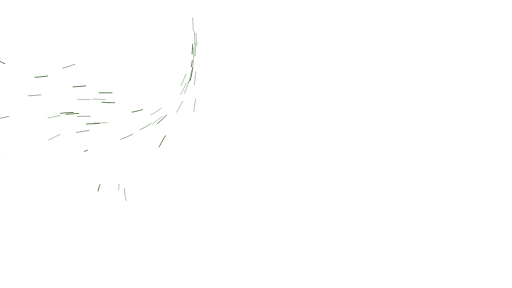
t = 0.00 s
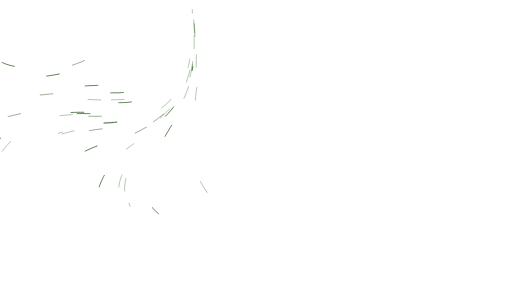
t = 1.67 s
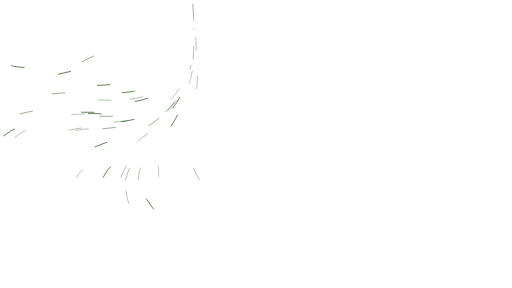
t = 3.33 s
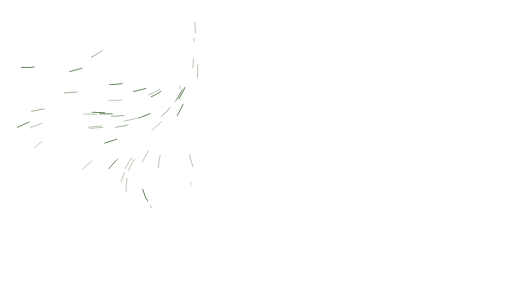
t = 5.00 s
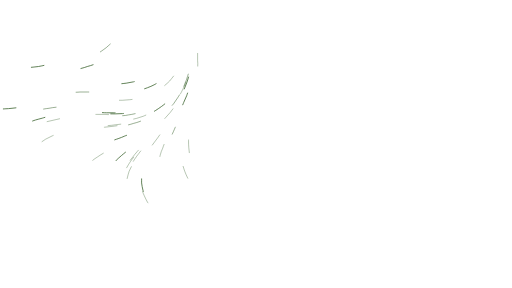
t = 6.67 s
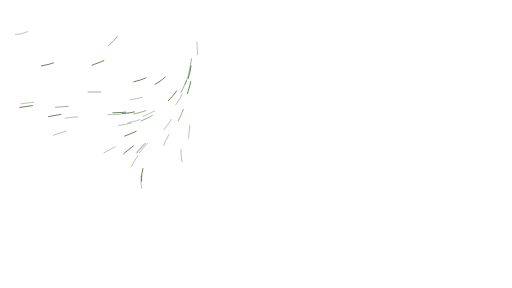
t = 8.33 s

The animated SVG that drew these frames (rendered in a browser with its animation timeline set to each time). Animation: 1 CSS @keyframes rule; frames cover the first 8.33 s, repeats indefinitely.

<svg xmlns="http://www.w3.org/2000/svg" viewBox="0 0 1920 1080" preserveAspectRatio="xMidYMid slice" fill="none" stroke-linecap="round"><style>path{stroke-dasharray:46 554;animation:f linear infinite}@keyframes f{to{stroke-dashoffset:-600}}@media(prefers-reduced-motion:reduce){path{animation:none;stroke-dasharray:none;opacity:0}}</style><path d="M217 480C222 479 235 475 244 473C253 472 261 470 270 469C279 467 288 466 297 465C306 465 315 464 324 463C333 463 342 462 351 462C360 461 369 461 378 461C387 460 396 460 405 460C414 459 423 458 432 458C441 457 450 456 459 455C468 453 477 452 485 450C494 448 503 446 512 444C520 441 529 439 537 436C546 432 554 429 562 425C570 421 578 417 586 412C593 407 601 402 608 397C615 391 622 385 629 379C635 373 641 366 647 360C653 353 659 346 664 338C669 331 673 323 678 315C682 307 686 299 690 291C693 283 696 274 699 266C702 257 704 249 706 240C709 231 711 218 712 213" pathLength="600" stroke="#2e5921" stroke-width="1.3" style="animation-duration:27.9s;animation-delay:-6.2s"/><path d="M78 479C82 478 94 472 102 468C111 464 119 461 127 458C136 455 145 452 153 450C162 447 171 445 179 443C188 441 197 439 206 437C215 436 223 434 232 433C241 432 250 431 259 431C268 430 277 429 286 429C295 429 304 428 313 428C322 428 331 428 340 428C349 429 358 429 367 429C376 429 385 429 394 429C403 430 412 430 421 429C430 429 439 429 448 429C457 428 466 427 475 426C484 425 493 424 502 422C511 421 519 418 528 416C537 413 545 411 554 407C562 404 570 400 578 396C586 392 594 387 601 382C609 377 616 372 623 366C629 360 636 353 642 347C648 340 656 329 659 326" pathLength="600" stroke="#2e5921" stroke-width="1.3" style="animation-duration:22.9s;animation-delay:-4.0s"/><path d="M288 664C290 660 298 649 304 642C310 635 316 629 322 623C329 616 336 610 343 605C350 599 357 594 365 589C372 584 380 579 387 575C395 570 403 566 411 562C419 557 427 553 435 549C443 545 451 541 459 537C467 533 475 529 483 525C491 521 499 516 507 512C515 508 523 503 530 499C538 494 546 489 553 484C561 479 568 474 575 469C582 463 590 458 596 452C603 446 610 440 616 434C623 427 629 421 635 414C641 408 647 401 652 393C658 386 663 379 668 371C673 364 677 356 681 348C685 340 689 332 693 324C696 315 700 307 702 298C705 290 708 281 710 272C712 264 715 250 716 246" pathLength="600" stroke="#2e5921" stroke-width="1.3" style="animation-duration:20.4s;animation-delay:-16.6s"/><path d="M717 691C715 687 708 676 704 668C700 660 696 651 693 643C690 634 687 626 685 617C683 608 681 599 680 590C679 582 679 573 679 564C679 555 680 546 680 537C681 528 683 519 684 510C686 501 688 492 690 483C692 475 694 466 696 457C699 449 701 440 703 431C706 423 708 414 710 405C713 396 715 388 717 379C719 370 721 361 723 353C724 344 726 335 728 326C729 317 730 308 731 299C732 290 733 281 734 272C735 263 735 254 736 245C736 236 736 227 736 218C737 209 736 200 736 191C736 182 736 173 735 164C735 155 735 146 734 138C734 129 733 120 732 111C732 102 731 88 730 84" pathLength="600" stroke="#2e5921" stroke-width="1.3" style="animation-duration:15.9s;animation-delay:-25.8s"/><path d="M317 568C321 566 333 560 341 557C349 553 358 550 366 547C375 543 383 540 392 537C400 534 409 531 417 529C426 526 434 523 443 520C451 517 460 514 468 510C476 507 485 504 493 500C501 497 510 493 518 489C526 485 534 481 542 477C550 473 557 468 565 463C572 458 580 453 587 448C594 442 601 437 608 431C615 425 622 419 628 412C634 406 640 399 646 392C652 385 657 378 662 371C667 363 672 356 677 348C681 340 685 332 689 324C693 316 696 307 699 299C702 291 705 282 707 273C710 265 712 256 713 247C715 238 717 229 718 220C719 211 720 202 721 194C722 185 722 171 722 167" pathLength="600" stroke="#2e5921" stroke-width="2.8" style="animation-duration:26.4s;animation-delay:-24.9s"/><path d="M368 716C369 711 372 698 376 690C379 682 383 673 387 665C391 657 396 650 401 642C406 635 412 628 418 621C424 614 430 608 436 601C442 595 449 589 456 583C463 577 470 571 477 566C484 560 491 554 498 549C505 543 512 538 519 532C526 527 533 521 540 516C548 510 555 505 561 499C568 493 575 487 582 481C589 476 595 469 602 463C608 457 615 451 621 444C627 437 633 431 639 424C644 417 650 410 655 402C660 395 665 387 670 380C675 372 679 364 683 356C687 348 691 340 694 332C698 323 701 315 704 306C707 298 709 289 711 280C714 272 715 263 717 254C719 245 720 232 721 227" pathLength="600" stroke="#2e5921" stroke-width="2.8" style="animation-duration:26.4s;animation-delay:-25.4s"/><path d="M63 481C67 479 79 473 87 470C96 466 104 462 112 459C121 456 129 453 138 450C146 448 155 445 164 443C172 441 181 439 190 437C199 435 208 434 217 432C226 431 235 430 243 429C252 428 261 427 270 427C279 426 288 426 297 426C306 426 315 425 324 426C333 426 342 426 351 426C360 426 369 426 378 427C387 427 396 427 405 427C414 427 423 427 432 427C441 427 450 426 459 426C468 425 477 424 486 423C495 421 504 420 513 418C521 416 530 413 539 411C547 408 556 405 564 401C572 397 580 393 588 389C596 384 603 379 610 374C618 368 624 362 631 356C637 350 646 340 649 337" pathLength="600" stroke="#2e5921" stroke-width="2.8" style="animation-duration:24.7s;animation-delay:-7.7s"/><path d="M646 503C648 499 653 487 657 478C661 470 665 462 668 454C672 446 676 438 680 429C683 421 687 413 690 404C694 396 697 388 700 379C703 371 706 362 708 354C711 345 714 336 716 328C718 319 720 310 722 301C723 292 725 284 726 275C727 266 728 257 729 248C730 239 731 230 731 221C731 212 732 203 732 194C732 185 732 176 732 167C732 158 731 149 731 140C731 131 730 122 730 113C729 104 728 95 728 86C727 77 727 68 726 59C725 50 725 41 724 32C724 23 723 14 723 5C722 -4 722 -13 722 -22C721 -31 721 -40 721 -49C721 -58 722 -67 722 -76C723 -85 724 -98 724 -103" pathLength="600" stroke="#2e5921" stroke-width="1.8" style="animation-duration:14.1s;animation-delay:-7.0s"/><path d="M-15 631C-14 627 -11 614 -8 605C-5 597 -2 588 2 580C6 572 11 565 16 557C22 550 27 543 34 537C40 530 46 524 53 518C60 512 67 507 75 502C82 497 90 492 98 488C106 483 114 480 122 476C130 472 139 469 147 466C155 463 164 460 173 457C181 455 190 453 199 451C208 449 216 447 225 445C234 444 243 443 252 442C261 441 270 440 279 439C288 439 297 438 306 438C315 438 324 438 333 438C342 438 351 438 360 438C369 438 378 438 387 438C396 438 405 438 414 438C423 438 432 437 441 437C450 436 459 436 468 435C477 434 486 432 495 431C503 429 516 426 521 425" pathLength="600" stroke="#2e5921" stroke-width="1.3" style="animation-duration:15.1s;animation-delay:-0.0s"/><path d="M96 339C101 339 114 339 123 339C132 338 141 338 150 337C159 336 168 336 177 335C186 334 195 333 204 332C213 331 222 330 231 330C240 329 249 328 258 327C267 326 276 326 285 325C294 324 303 324 311 323C320 322 329 322 338 321C347 321 356 321 365 320C374 320 383 319 392 319C401 318 410 318 419 317C428 317 437 316 446 315C455 314 464 313 473 312C482 310 491 309 500 307C508 305 517 303 526 300C534 297 543 294 551 290C559 287 567 283 575 278C583 273 590 268 597 263C604 257 611 251 617 245C623 238 629 231 634 224C640 217 645 209 649 201C653 193 659 181 660 177" pathLength="600" stroke="#2e5921" stroke-width="2.8" style="animation-duration:22.6s;animation-delay:-6.5s"/><path d="M-7 586C-5 582 1 570 6 563C11 555 17 548 23 541C29 534 35 528 42 522C49 516 56 511 63 505C70 500 78 495 86 491C94 486 102 482 110 478C118 474 126 471 134 467C143 464 151 461 160 458C168 456 177 453 186 451C195 449 203 447 212 445C221 444 230 442 239 441C248 440 257 439 266 438C275 437 284 437 293 437C302 436 311 436 320 436C329 436 338 436 347 436C356 436 365 436 374 436C383 436 392 436 401 436C410 436 419 436 428 436C437 435 446 435 455 434C464 434 473 433 481 431C490 430 499 428 508 426C517 424 525 422 534 419C543 417 555 411 559 410" pathLength="600" stroke="#2e5921" stroke-width="1.8" style="animation-duration:24.4s;animation-delay:-13.7s"/><path d="M-35 246C-31 249 -20 257 -13 262C-5 266 3 270 12 274C20 277 29 280 37 282C46 285 55 287 64 288C73 289 82 290 91 290C99 291 109 291 118 291C126 290 135 290 144 289C153 288 162 287 171 286C180 285 189 283 198 282C207 280 216 279 224 277C233 275 242 273 251 271C260 269 268 267 277 264C286 262 294 260 303 257C312 255 320 252 329 249C337 247 346 244 354 241C363 238 371 235 380 231C388 228 396 224 404 220C412 216 421 212 428 208C436 203 444 199 451 194C459 188 466 183 473 177C480 171 486 165 493 159C499 152 505 145 510 138C515 131 522 119 525 116" pathLength="600" stroke="#2e5921" stroke-width="2.8" style="animation-duration:23.6s;animation-delay:-6.7s"/><path d="M432 535C436 534 448 529 457 525C465 522 473 518 481 514C490 511 498 507 506 503C514 499 522 495 530 490C538 486 545 481 553 477C561 472 568 467 576 462C583 456 590 451 597 445C604 440 611 434 617 427C624 421 630 415 636 408C642 401 648 394 653 387C659 380 664 373 669 365C673 358 678 350 682 342C686 334 690 326 694 317C697 309 700 300 703 292C706 283 708 275 710 266C712 257 714 248 716 240C717 231 719 222 720 213C721 204 721 195 722 186C723 177 723 168 723 159C723 150 723 141 723 132C723 123 723 114 723 105C723 96 722 87 722 78C721 69 721 56 721 51" pathLength="600" stroke="#2e5921" stroke-width="1.3" style="animation-duration:26.3s;animation-delay:-6.6s"/><path d="M82 675C83 670 85 657 87 648C89 639 92 631 95 622C99 614 103 606 107 598C112 590 117 583 122 576C128 569 134 562 141 556C147 550 154 544 161 539C169 533 176 529 184 524C192 520 200 516 208 512C216 508 225 505 233 502C242 500 251 497 259 495C268 493 277 491 286 489C294 488 303 486 312 485C321 484 330 483 339 482C348 481 357 480 366 479C375 478 384 478 393 477C402 476 411 475 420 474C429 473 438 472 446 470C455 469 464 467 473 466C482 464 491 462 499 459C508 457 517 454 525 451C533 448 542 445 550 441C558 437 566 433 574 429C582 424 593 416 597 414" pathLength="600" stroke="#2e5921" stroke-width="1.3" style="animation-duration:19.2s;animation-delay:-25.0s"/><path d="M474 559C477 557 488 549 496 543C503 538 510 533 518 528C525 522 532 517 539 512C547 506 554 501 561 495C568 490 575 484 582 478C588 472 595 466 602 460C608 454 615 448 621 441C627 434 633 428 639 421C644 414 650 407 655 399C660 392 665 385 670 377C675 369 679 361 683 353C687 345 691 337 695 329C698 321 701 312 704 304C707 295 709 286 711 278C714 269 715 260 717 251C719 242 720 233 721 224C722 216 723 207 724 198C724 189 725 180 725 171C725 162 725 153 725 144C725 135 725 126 725 117C724 108 724 99 724 90C723 81 723 72 722 63C722 54 721 40 721 36" pathLength="600" stroke="#2e5921" stroke-width="1.3" style="animation-duration:15.7s;animation-delay:-13.7s"/><path d="M219 500C223 498 236 494 245 492C254 489 262 487 271 486C280 484 289 482 298 481C307 480 316 479 325 478C334 477 343 476 352 475C360 475 369 474 378 473C387 473 396 472 405 471C414 470 423 470 432 468C441 467 450 466 459 465C468 463 477 461 485 459C494 457 503 455 512 453C520 450 529 447 537 444C545 440 554 437 562 433C570 429 578 424 585 419C593 415 600 409 607 404C614 398 621 393 628 386C634 380 641 374 646 367C652 360 658 353 663 345C668 338 673 330 677 323C682 315 686 307 689 298C693 290 696 282 699 273C702 265 704 256 707 247C709 239 711 225 712 221" pathLength="600" stroke="#2e5921" stroke-width="1.3" style="animation-duration:14.0s;animation-delay:-25.6s"/><path d="M574 626C575 622 577 608 579 600C581 591 584 582 587 574C591 566 594 557 598 549C602 541 606 533 611 525C615 517 620 510 624 502C629 494 634 487 638 479C643 471 647 463 652 456C657 448 661 440 665 432C670 424 674 416 678 408C682 400 686 392 689 384C693 376 696 367 700 359C703 350 706 342 708 333C711 325 713 316 715 307C718 298 719 290 721 281C723 272 724 263 725 254C726 245 727 236 728 227C729 218 729 209 729 200C730 191 730 182 730 173C730 164 730 155 729 146C729 137 729 128 728 119C728 110 728 101 727 92C727 83 726 74 725 65C725 56 724 43 724 38" pathLength="600" stroke="#2e5921" stroke-width="2.8" style="animation-duration:22.9s;animation-delay:-25.8s"/><path d="M519 674C519 669 520 656 522 647C524 638 526 630 529 621C532 613 536 604 540 596C544 588 548 580 553 573C557 565 562 557 567 550C572 542 578 535 583 528C588 521 594 514 599 506C605 499 610 492 616 485C621 478 627 471 632 463C637 456 642 449 647 441C652 434 657 426 662 419C667 411 671 403 675 395C680 387 684 379 688 371C691 363 695 355 698 346C701 338 704 329 707 321C710 312 712 303 714 295C716 286 718 277 720 268C721 259 723 251 724 242C725 233 726 224 726 215C727 206 727 197 728 188C728 179 728 170 728 161C728 152 728 143 728 134C727 125 727 111 727 107" pathLength="600" stroke="#2e5921" stroke-width="1.3" style="animation-duration:14.3s;animation-delay:-25.2s"/><path d="M-9 409C-4 409 10 409 19 408C27 408 36 407 45 406C54 405 63 404 72 403C81 402 90 401 99 399C108 398 117 397 126 395C135 394 144 393 152 392C161 391 170 389 179 388C188 387 197 386 206 385C215 385 224 384 233 383C242 383 251 382 260 382C269 381 278 381 287 381C296 381 305 381 314 381C323 381 332 382 341 382C350 382 359 383 368 383C377 383 386 384 395 384C404 385 413 385 422 385C431 385 440 385 449 385C458 385 467 385 476 384C485 383 494 382 503 381C512 379 520 378 529 376C538 373 546 371 555 368C563 364 572 361 580 357C588 353 599 345 603 343" pathLength="600" stroke="#2e5921" stroke-width="2.8" style="animation-duration:16.6s;animation-delay:-27.1s"/><path d="M488 774C487 770 481 758 479 749C476 741 475 732 474 723C473 714 472 705 473 696C473 687 475 678 477 669C479 660 481 652 484 643C488 635 491 627 496 619C500 611 505 603 509 596C514 588 520 581 525 574C531 566 536 559 542 553C548 546 554 539 560 532C566 526 572 519 578 512C584 506 590 499 596 492C602 486 608 479 614 472C620 465 626 458 631 451C637 444 642 437 647 430C653 422 658 415 662 407C667 400 672 392 676 384C681 376 685 368 688 360C692 352 696 343 699 335C702 327 705 318 708 309C710 301 713 292 715 283C717 275 718 266 720 257C721 248 723 235 723 230" pathLength="600" stroke="#2e5921" stroke-width="1.3" style="animation-duration:21.9s;animation-delay:-19.0s"/><path d="M263 624C266 621 276 612 283 606C290 600 297 595 304 590C312 584 320 580 327 575C335 571 343 567 351 563C360 559 368 556 376 552C384 549 393 545 401 542C410 539 418 536 426 532C435 529 443 526 452 523C460 519 468 516 477 513C485 509 493 505 501 502C509 498 517 494 525 490C533 485 541 481 549 477C557 472 564 467 572 462C579 457 586 452 594 446C601 440 607 435 614 428C621 422 627 416 633 409C639 403 645 396 651 389C656 382 661 374 666 367C671 359 676 352 680 344C684 336 688 328 692 319C696 311 699 303 702 294C704 286 707 277 709 268C711 260 714 246 715 242" pathLength="600" stroke="#2e5921" stroke-width="1.8" style="animation-duration:17.7s;animation-delay:-6.2s"/><path d="M-43 568C-41 565 -33 554 -27 547C-21 540 -15 533 -8 527C-2 521 5 516 13 510C20 505 27 500 35 495C42 490 50 486 58 481C66 477 74 473 82 470C91 466 99 462 107 459C116 456 124 453 133 450C141 448 150 445 159 443C168 440 176 438 185 437C194 435 203 433 212 432C221 430 229 429 238 428C247 427 256 426 265 426C274 425 283 425 292 425C301 424 310 424 319 424C328 424 337 425 346 425C355 425 364 425 373 425C382 426 391 426 400 426C409 426 418 426 427 426C436 426 445 426 454 425C463 424 472 424 481 422C490 421 499 420 508 418C517 416 530 412 534 411" pathLength="600" stroke="#2e5921" stroke-width="2.8" style="animation-duration:16.9s;animation-delay:-15.8s"/><path d="M61 390C66 390 79 389 88 388C97 387 106 386 115 385C124 384 133 383 142 382C151 381 160 380 169 379C178 378 186 377 195 376C204 375 213 374 222 373C231 373 240 372 249 372C258 371 267 371 276 371C285 371 294 370 303 370C312 370 321 371 330 371C339 371 348 371 357 372C366 372 375 372 384 373C393 373 402 373 411 374C420 374 429 374 438 374C447 374 456 374 465 373C474 373 483 372 492 371C501 370 510 368 519 367C528 365 536 362 545 360C553 357 562 354 570 350C578 346 586 342 594 337C602 333 609 328 616 322C623 316 630 310 636 304C642 297 650 286 653 283" pathLength="600" stroke="#2e5921" stroke-width="1.3" style="animation-duration:14.7s;animation-delay:-21.5s"/><path d="M596 661C596 657 594 644 594 635C594 626 594 617 596 608C597 599 599 590 601 581C603 573 606 564 610 556C613 547 616 539 620 531C624 523 628 515 632 507C636 499 640 491 645 483C649 475 653 467 657 459C662 451 666 443 670 435C674 427 678 419 682 411C685 402 689 394 692 386C696 378 699 369 702 361C705 352 708 344 710 335C713 326 715 318 717 309C719 300 721 291 723 282C724 274 725 265 726 256C728 247 728 238 729 229C730 220 730 211 730 202C731 193 731 184 731 175C731 166 731 157 730 148C730 139 730 130 729 121C729 112 728 103 728 94C727 85 726 71 726 67" pathLength="600" stroke="#2e5921" stroke-width="1.3" style="animation-duration:23.8s;animation-delay:-20.0s"/><path d="M261 503C265 502 278 499 287 497C296 495 305 494 314 492C322 491 331 490 340 489C349 487 358 486 367 485C376 484 385 483 394 482C403 481 412 480 421 479C430 478 439 477 447 475C456 474 465 472 474 470C483 468 491 466 500 463C509 461 517 458 526 455C534 451 542 448 551 444C559 440 567 436 574 431C582 427 590 422 597 417C604 412 611 406 618 400C625 394 632 388 638 381C644 375 650 368 655 361C661 354 666 346 671 339C675 331 680 323 684 315C688 307 691 299 695 290C698 282 701 273 703 265C706 256 708 247 710 239C712 230 713 221 715 212C716 203 717 190 718 185" pathLength="600" stroke="#2e5921" stroke-width="1.8" style="animation-duration:21.0s;animation-delay:-0.9s"/><path d="M455 680C457 675 460 662 463 654C467 646 470 637 475 629C479 621 484 614 489 606C494 599 499 592 505 585C510 578 516 571 522 564C528 557 534 551 540 544C546 538 553 531 559 525C565 518 572 512 578 505C584 499 590 492 597 486C603 479 609 473 615 466C621 459 626 452 632 445C638 438 643 431 649 424C654 416 659 409 664 401C668 394 673 386 677 378C682 370 686 362 689 354C693 346 697 338 700 329C703 321 706 312 708 303C711 295 713 286 715 277C717 269 719 260 720 251C721 242 723 233 724 224C724 215 725 206 726 197C726 188 726 179 727 170C727 161 727 148 727 143" pathLength="600" stroke="#2e5921" stroke-width="1.3" style="animation-duration:15.5s;animation-delay:-25.7s"/><path d="M190 492C194 490 207 485 216 483C224 480 233 478 242 476C251 474 259 473 268 471C277 470 286 469 295 468C304 467 313 466 322 465C331 465 340 464 349 464C358 463 367 463 376 463C385 462 394 462 403 461C412 461 421 460 430 459C439 458 448 457 457 456C465 455 474 454 483 452C492 450 501 448 509 446C518 443 527 441 535 437C544 434 552 431 560 427C568 423 576 419 584 414C592 409 599 404 606 399C613 394 620 388 627 382C633 376 640 369 646 362C652 355 657 348 662 341C667 334 672 326 677 318C681 310 685 302 689 294C692 286 696 277 698 269C701 260 705 247 706 243" pathLength="600" stroke="#2e5921" stroke-width="2.8" style="animation-duration:15.8s;animation-delay:-19.3s"/><path d="M482 776C481 772 475 759 473 751C471 742 469 733 468 724C467 715 467 706 468 697C468 688 470 679 472 670C474 662 477 653 480 645C483 636 487 628 491 620C495 612 500 605 505 597C510 590 515 582 521 575C526 568 532 561 538 554C544 548 550 541 556 534C562 528 568 521 574 514C581 508 587 501 593 495C599 488 605 481 611 474C617 468 622 461 628 454C634 447 639 440 645 432C650 425 655 418 660 410C665 403 669 395 674 387C678 379 683 371 686 363C690 355 694 347 697 338C700 330 704 322 706 313C709 304 711 296 713 287C716 278 717 269 719 261C721 252 722 238 723 234" pathLength="600" stroke="#2e5921" stroke-width="1.3" style="animation-duration:26.5s;animation-delay:-1.0s"/><path d="M594 802C591 799 581 789 575 783C570 776 564 769 559 761C554 754 549 746 545 738C542 730 539 721 536 713C534 704 532 695 531 686C531 677 531 668 531 659C532 650 534 641 536 632C538 624 541 615 544 607C547 598 551 590 555 582C559 574 564 566 568 559C573 551 578 543 583 536C588 528 593 521 599 514C604 507 609 499 614 492C620 485 625 477 630 470C635 463 641 455 646 448C651 440 655 433 660 425C665 418 669 410 674 402C678 394 682 386 686 378C690 370 693 361 697 353C700 345 703 336 706 328C709 319 711 310 713 302C716 293 718 284 719 275C721 267 723 253 723 249" pathLength="600" stroke="#2e5921" stroke-width="2.8" style="animation-duration:26.4s;animation-delay:-24.1s"/><path d="M445 712C445 708 446 694 448 685C450 676 453 668 456 659C459 651 463 643 467 635C471 627 476 619 481 611C486 604 491 597 497 590C502 583 508 576 514 569C520 562 526 556 532 549C539 543 545 536 551 530C558 524 564 517 570 511C577 505 583 498 589 492C596 485 602 479 608 472C614 465 620 459 626 452C631 445 637 438 643 431C648 424 653 416 658 409C663 401 668 394 672 386C677 378 681 370 685 362C689 354 693 346 696 337C700 329 703 321 705 312C708 303 711 295 713 286C715 277 717 268 718 260C720 251 721 242 722 233C723 224 724 215 725 206C726 197 726 184 726 179" pathLength="600" stroke="#2e5921" stroke-width="1.3" style="animation-duration:27.9s;animation-delay:-26.7s"/><path d="M353 638C356 635 365 625 371 619C378 612 384 606 391 601C398 595 406 590 413 584C420 579 428 574 435 569C443 564 450 559 458 555C465 550 473 545 481 540C488 536 496 531 504 526C511 521 519 516 526 512C534 507 541 502 549 496C556 491 563 486 570 480C578 475 585 469 591 463C598 457 605 451 611 445C618 439 624 432 630 426C636 419 642 412 648 405C653 398 658 391 663 383C668 376 673 368 677 360C682 352 686 344 690 336C693 328 697 319 700 311C703 303 706 294 708 285C711 277 713 268 714 259C716 250 718 241 719 232C720 224 721 215 722 206C723 197 724 183 724 179" pathLength="600" stroke="#2e5921" stroke-width="2.8" style="animation-duration:24.7s;animation-delay:-11.7s"/><path d="M430 526C435 524 447 520 456 517C464 513 473 510 481 507C489 503 498 500 506 496C514 492 522 488 530 484C538 480 546 476 554 471C561 466 569 462 576 456C584 451 591 446 598 440C605 435 612 429 618 423C625 416 631 410 637 403C643 397 649 390 654 382C660 375 665 368 670 360C674 353 679 345 683 337C687 329 691 321 694 312C698 304 701 295 703 287C706 278 709 270 711 261C713 252 714 243 716 234C717 226 719 217 720 208C721 199 721 190 722 181C722 172 723 163 723 154C723 145 723 136 723 127C723 118 723 109 722 100C722 91 722 82 721 73C721 64 720 50 720 46" pathLength="600" stroke="#2e5921" stroke-width="1.8" style="animation-duration:17.5s;animation-delay:-20.4s"/><path d="M28 394C33 394 46 394 55 393C64 393 73 392 82 391C91 390 100 389 109 388C118 387 127 386 136 385C145 384 154 383 163 381C172 380 181 379 190 379C199 378 208 377 217 376C225 375 234 375 243 374C252 374 261 373 270 373C279 373 288 373 297 373C306 373 315 373 324 373C333 373 342 373 351 374C360 374 369 374 378 375C387 375 396 375 405 376C414 376 423 376 432 376C441 376 450 376 459 376C468 375 477 375 486 374C495 373 504 372 513 370C522 368 531 366 539 364C548 361 556 358 565 355C573 351 581 347 589 343C597 338 604 333 611 328C619 323 628 313 632 310" pathLength="600" stroke="#2e5921" stroke-width="1.3" style="animation-duration:26.4s;animation-delay:-11.2s"/><path d="M569 780C567 776 558 766 553 758C549 750 544 742 541 734C537 726 534 717 532 709C530 700 529 691 529 682C528 673 528 664 530 655C531 646 532 637 535 628C537 620 540 611 544 603C547 595 551 587 555 579C559 571 564 563 569 555C574 548 579 540 584 533C589 525 594 518 600 511C605 504 610 496 616 489C621 482 626 475 632 467C637 460 642 453 647 445C652 438 657 430 661 422C666 415 671 407 675 399C679 391 683 383 687 375C691 367 694 358 698 350C701 342 704 333 707 325C709 316 712 307 714 299C716 290 718 281 720 272C721 263 723 254 724 246C725 237 726 223 726 219" pathLength="600" stroke="#2e5921" stroke-width="1.3" style="animation-duration:17.3s;animation-delay:-11.3s"/><path d="M-80 599C-78 595 -72 583 -67 576C-62 568 -57 561 -51 554C-46 547 -39 540 -33 534C-26 528 -19 522 -12 516C-5 511 2 506 10 501C17 496 25 491 33 487C41 482 49 478 57 474C65 470 73 467 81 463C90 460 98 457 107 454C115 451 124 448 132 445C141 443 150 440 158 438C167 436 176 434 185 432C193 430 202 429 211 428C220 426 229 425 238 424C247 423 256 423 265 422C274 422 283 421 292 421C301 421 310 421 319 421C328 421 337 421 346 421C355 421 364 422 373 422C382 422 391 423 400 423C409 423 418 423 427 423C436 423 445 422 454 422C463 421 476 420 481 420" pathLength="600" stroke="#2e5921" stroke-width="2.8" style="animation-duration:26.4s;animation-delay:-15.6s"/><path d="M779 726C777 722 770 711 765 704C760 696 755 688 751 680C746 673 742 665 738 657C734 649 730 641 727 632C723 624 720 615 718 607C715 598 713 589 711 581C710 572 709 563 708 554C707 545 707 536 707 527C707 518 708 509 709 500C709 491 711 482 712 473C713 464 714 455 716 446C717 437 719 429 720 420C722 411 723 402 725 393C726 384 728 375 729 366C731 358 732 349 733 340C734 331 735 322 736 313C737 304 738 295 738 286C739 277 739 268 739 259C740 250 740 241 740 232C740 223 740 214 740 205C739 196 739 187 739 178C738 169 738 160 737 151C736 142 735 129 735 124" pathLength="600" stroke="#2e5921" stroke-width="1.3" style="animation-duration:18.9s;animation-delay:-17.4s"/><path d="M750 652C748 648 742 636 739 627C736 619 733 611 730 602C727 593 725 585 723 576C721 567 720 558 719 549C718 540 718 531 718 522C717 513 718 504 718 495C718 486 719 477 720 468C721 459 722 451 723 442C724 433 726 424 727 415C728 406 729 397 731 388C732 379 733 370 734 361C735 352 736 343 737 334C738 326 739 317 739 308C740 299 740 290 741 281C741 272 741 263 741 254C742 245 742 236 741 227C741 218 741 209 741 200C740 191 740 182 739 173C739 164 738 155 738 146C737 137 736 128 735 119C735 110 734 101 733 92C732 83 732 74 731 65C730 56 729 43 729 38" pathLength="600" stroke="#2e5921" stroke-width="1.3" style="animation-duration:24.3s;animation-delay:-9.4s"/><path d="M70 363C74 363 88 363 97 363C106 362 115 362 124 361C133 360 142 360 151 359C160 358 169 357 178 356C187 355 195 355 204 354C213 353 222 352 231 352C240 351 249 350 258 350C267 349 276 349 285 349C294 348 303 348 312 348C321 348 330 348 339 348C348 348 357 348 366 348C375 348 384 348 393 348C402 348 411 349 420 348C429 348 438 348 447 348C456 347 465 347 474 346C483 345 492 344 501 343C510 341 519 339 527 337C536 335 545 332 553 329C562 326 570 322 578 318C586 314 593 309 601 304C608 299 615 293 622 287C628 281 634 274 640 267C646 260 653 249 656 245" pathLength="600" stroke="#2e5921" stroke-width="2.8" style="animation-duration:24.2s;animation-delay:-11.8s"/><path d="M50 130C54 129 68 129 77 127C85 125 94 122 103 119C111 115 119 111 126 106C134 102 141 96 148 90C154 84 160 77 166 70C171 63 176 55 180 47C184 39 188 31 190 22C193 14 195 5 197 -4C198 -13 199 -22 200 -31C200 -40 201 -49 200 -58C200 -67 200 -76 199 -85C199 -94 198 -103 198 -112C197 -121 196 -130 196 -139C195 -148 195 -157 195 -166C195 -175 195 -184 195 -193C196 -202 197 -211 198 -220C200 -229 202 -237 204 -246C206 -255 209 -263 213 -272C216 -280 220 -288 225 -296C229 -303 235 -311 240 -318C246 -325 252 -332 258 -338C264 -345 271 -351 278 -356C285 -362 296 -369 300 -372" pathLength="600" stroke="#2e5921" stroke-width="1.3" style="animation-duration:16.8s;animation-delay:-8.7s"/><path d="M-24 216C-20 219 -9 226 -1 230C7 234 16 238 24 241C33 244 41 246 50 248C59 250 68 251 77 252C86 253 95 253 104 253C113 253 122 252 131 251C140 250 149 249 157 247C166 245 175 243 184 241C192 238 201 236 210 233C218 230 227 227 235 223C243 220 251 216 259 212C267 208 275 203 283 199C290 194 298 189 305 183C312 178 319 172 326 166C332 160 339 153 344 146C350 139 355 132 360 125C365 117 369 109 373 101C376 92 379 84 381 75C384 66 385 57 386 49C387 40 387 30 386 22C386 13 385 4 383 -5C381 -14 379 -23 376 -31C374 -40 368 -53 367 -57" pathLength="600" stroke="#2e5921" stroke-width="2.8" style="animation-duration:27.8s;animation-delay:-27.8s"/><path d="M-54 453C-49 452 -36 451 -27 449C-18 448 -9 446 -1 444C8 442 17 440 26 438C35 437 43 434 52 432C61 430 70 428 78 426C87 424 96 422 105 420C114 418 122 417 131 415C140 413 149 411 158 410C167 408 176 407 184 406C193 404 202 403 211 402C220 401 229 401 238 400C247 399 256 399 265 399C274 398 283 398 292 398C301 398 310 398 319 398C328 398 337 399 346 399C355 399 364 400 373 400C382 401 391 401 400 401C409 402 418 402 427 402C436 402 445 402 454 402C463 401 472 401 481 400C490 399 499 398 508 396C517 395 525 393 534 390C543 388 555 383 560 382" pathLength="600" stroke="#2e5921" stroke-width="1.8" style="animation-duration:22.9s;animation-delay:-24.4s"/><path d="M108 276C113 276 126 276 135 275C144 274 153 273 162 272C171 271 180 269 188 267C197 266 206 264 215 261C224 259 232 257 241 254C249 252 258 249 267 246C275 243 284 240 292 237C300 234 309 231 317 227C325 223 333 219 341 215C349 211 357 207 365 202C373 197 380 192 387 187C395 182 402 176 408 170C415 164 422 158 428 151C434 145 439 137 444 130C450 123 454 115 458 107C462 99 466 91 469 82C472 74 474 65 476 56C478 47 479 38 480 29C480 21 480 11 480 2C479 -7 478 -16 477 -24C475 -33 473 -42 471 -51C468 -59 466 -68 463 -76C460 -85 454 -97 453 -102" pathLength="600" stroke="#2e5921" stroke-width="1.8" style="animation-duration:26.9s;animation-delay:-5.6s"/><path d="M4 353C8 354 21 356 30 358C39 359 48 359 57 360C66 360 75 360 84 360C93 360 102 360 111 359C120 359 129 358 138 357C147 356 156 356 165 355C174 354 183 353 192 352C201 352 210 351 219 350C228 349 237 349 246 348C255 347 264 347 273 346C282 346 291 346 300 345C309 345 318 345 327 345C336 345 345 345 354 345C363 345 372 345 381 345C390 345 399 345 408 345C417 345 426 345 435 345C444 344 453 344 462 343C471 343 480 342 488 341C497 340 506 338 515 336C524 334 533 332 541 329C550 326 558 323 566 319C574 316 582 311 590 307C598 302 608 294 612 291" pathLength="600" stroke="#2e5921" stroke-width="1.8" style="animation-duration:23.0s;animation-delay:-3.8s"/><path d="M129 555C132 552 142 543 149 537C156 532 164 527 171 522C179 518 187 514 195 510C204 506 212 503 220 500C229 497 238 494 246 492C255 489 264 488 273 486C281 484 290 483 299 481C308 480 317 479 326 478C335 477 344 477 353 476C362 475 371 474 380 474C389 473 398 472 407 471C416 471 425 470 434 469C443 467 451 466 460 465C469 463 478 462 487 459C496 457 504 455 513 452C521 450 530 447 538 443C547 440 555 436 563 432C571 428 579 424 586 419C594 414 601 409 608 403C615 398 622 392 629 386C635 379 641 373 647 366C653 359 659 352 664 345C669 337 676 325 678 322" pathLength="600" stroke="#2e5921" stroke-width="1.3" style="animation-duration:21.0s;animation-delay:-15.6s"/></svg>
